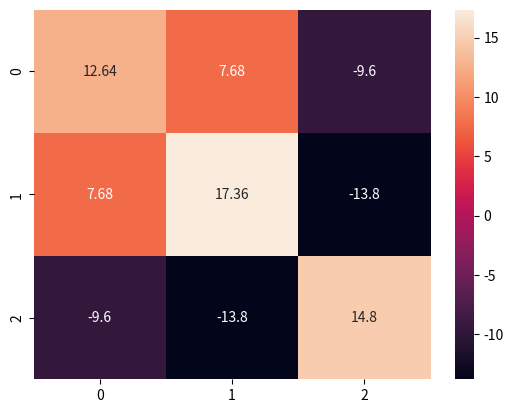

Recreate this plot in Python.
#!/usr/bin/env python
# coding: utf-8

# ################### COVARIANCE ######################

# Covariance is a statistical tool that is used to determine the relationship between the movement of two asset prices. When two stocks tend to move together, they are seen as having a positive covariance; when they move inversely, the covariance is negative

# In[1]:


import numpy as np

A = [45,37,42,35,39]
B = [38,31,26,28,33]
C = [10,15,17,21,12]

data = np.array([A,B,C])

covMatrix = np.cov(data,bias=True)
print (covMatrix)


# In[2]:


import numpy as np
import seaborn as sn
import matplotlib.pyplot as plt

A = [45,37,42,35,39]
B = [38,31,26,28,33]
C = [10,15,17,21,12]

data = np.array([A,B,C])

covMatrix = np.cov(data,bias=True)
sn.heatmap(covMatrix, annot=True, fmt='g')
plt.show()


# To get the sample covariance (based on N-1), you’ll need to set the bias to False in the code below.
# 
# Here is the code based on the numpy package:

# In[3]:


import numpy as np

A = [45,37,42,35,39]
B = [38,31,26,28,33]
C = [10,15,17,21,12]

data = np.array([A,B,C])

covMatrix = np.cov(data,bias=False)
print (covMatrix)


# 

# In[ ]:





# In[ ]:





# In[ ]:





# In[ ]:




